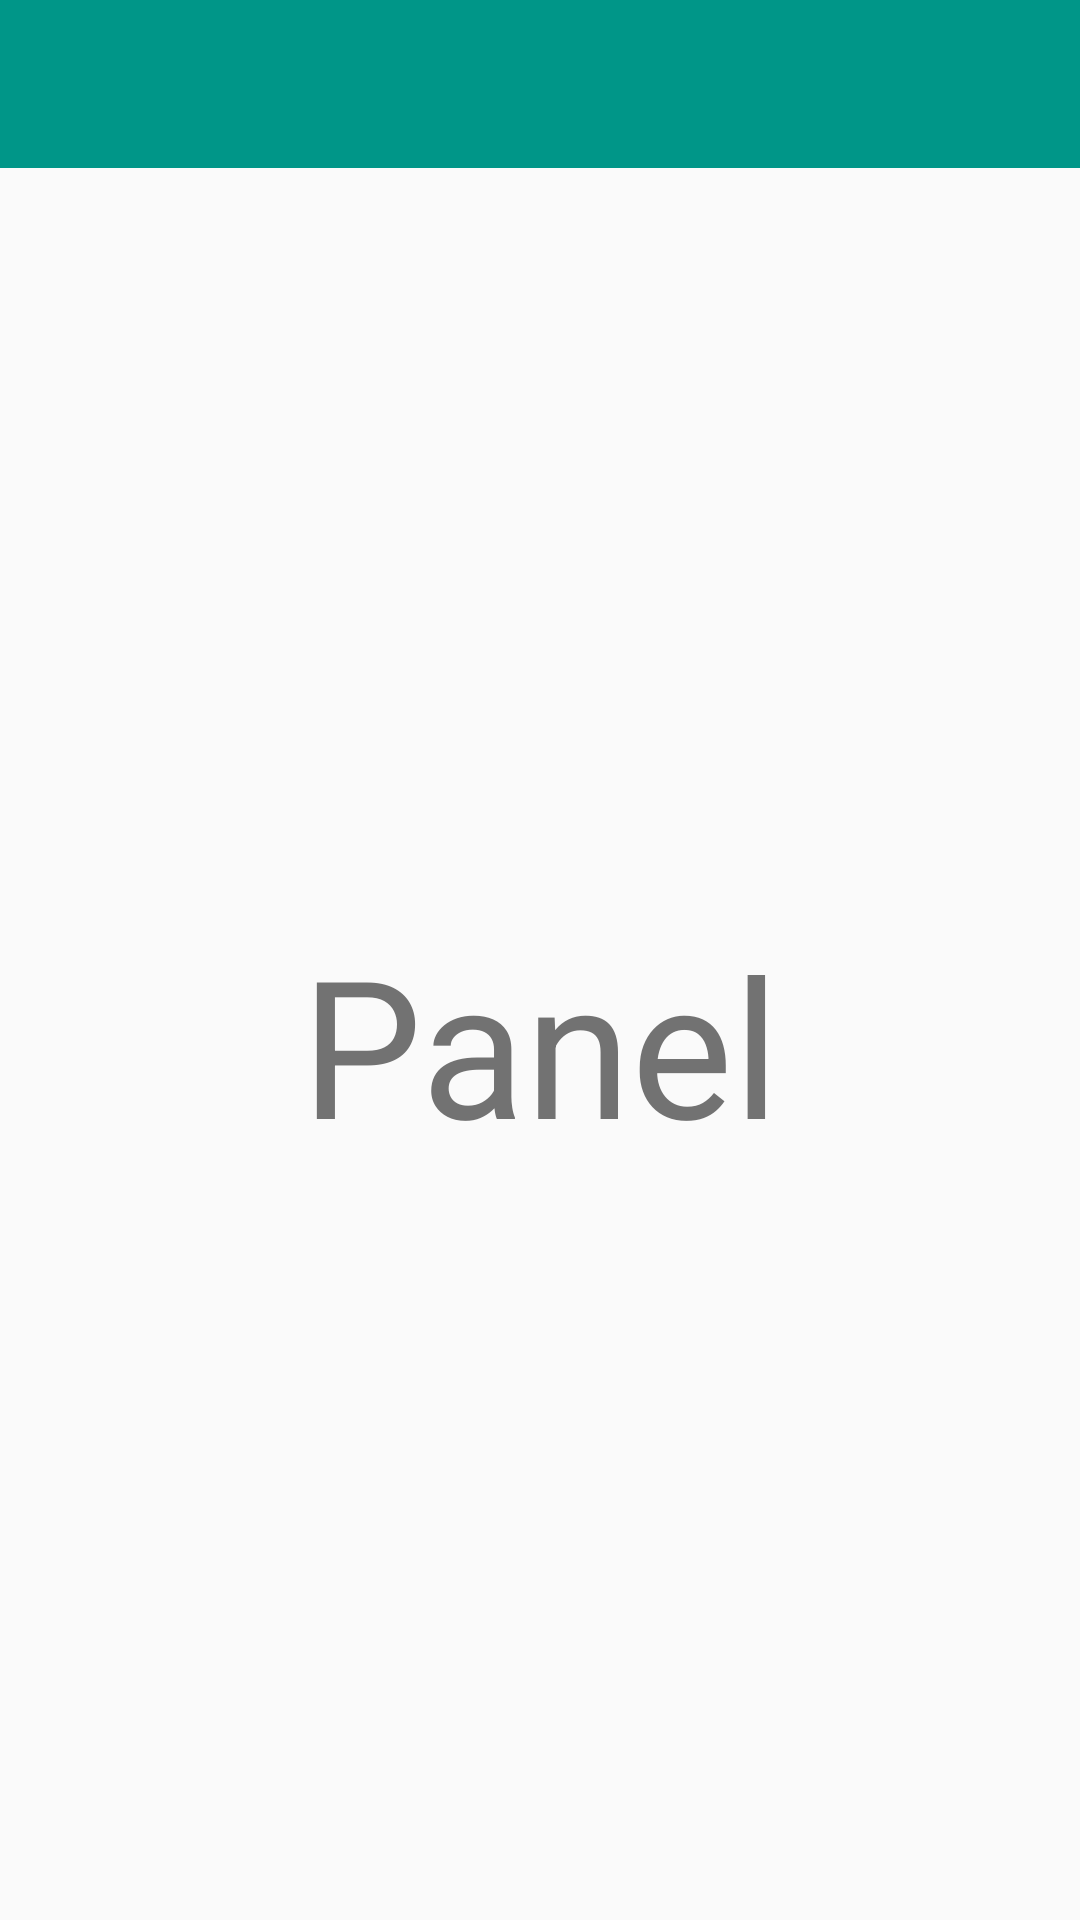

Produce the Android XML layout that renders to this screen, including the resource entries it uses.
<!-- AndroidManifest.xml: application theme AppTheme -->
<!-- res/layout/fragment_panel.xml -->
<LinearLayout xmlns:android="http://schemas.android.com/apk/res/android"
    xmlns:app="http://schemas.android.com/apk/res-auto"
    xmlns:tools="http://schemas.android.com/tools"
    android:layout_width="match_parent"
    android:layout_height="match_parent"
    android:orientation="vertical"
    tools:context="com.programmers.wine.gaslabs.ui.panel.PanelFragment">

    <android.support.v7.widget.Toolbar
        android:id="@+id/toolbar"
        android:layout_width="match_parent"
        android:layout_height="wrap_content"
        android:background="@color/colorPrimary"
        android:minHeight="?attr/actionBarSize"
        app:layout_scrollFlags="scroll|enterAlways"
        app:popupTheme="@style/ThemeOverlay.AppCompat.Light" />

    <TextView
        android:id="@+id/steps"
        android:layout_width="match_parent"
        android:layout_height="match_parent"
        android:gravity="center"
        android:text="@string/drawer_item_panel"
        android:textSize="@dimen/text_size_titan" />

</LinearLayout>
<!-- resources referenced by this layout -->
<resources>
  <color name="colorPrimary">#009688</color>
  <dimen name="text_size_titan">64sp</dimen>
  <string name="drawer_item_panel">Panel</string>
  <style name="AppTheme" parent="AppTheme.Base">
          
      </style>
  <style name="AppTheme.Base" parent="Theme.AppCompat.Light.NoActionBar">
          <item name="colorPrimary">@color/colorPrimary</item>
          <item name="colorPrimaryDark">@color/colorPrimaryDark</item>
          <item name="colorAccent">@color/colorAccent</item>
          
          <item name="android:textColorPrimary">@color/colorPrimaryText</item>
          <item name="android:textColorSecondary">@color/colorPrimaryText</item>
          <item name="android:textColorTertiary">@color/colorTertiaryText</item>
      </style>
  <color name="colorPrimaryDark">#00796B</color>
  <color name="colorAccent">#8BC34A</color>
  <color name="colorPrimaryText">#FFFFFF</color>
  <color name="colorTertiaryText">#727272</color>
</resources>
